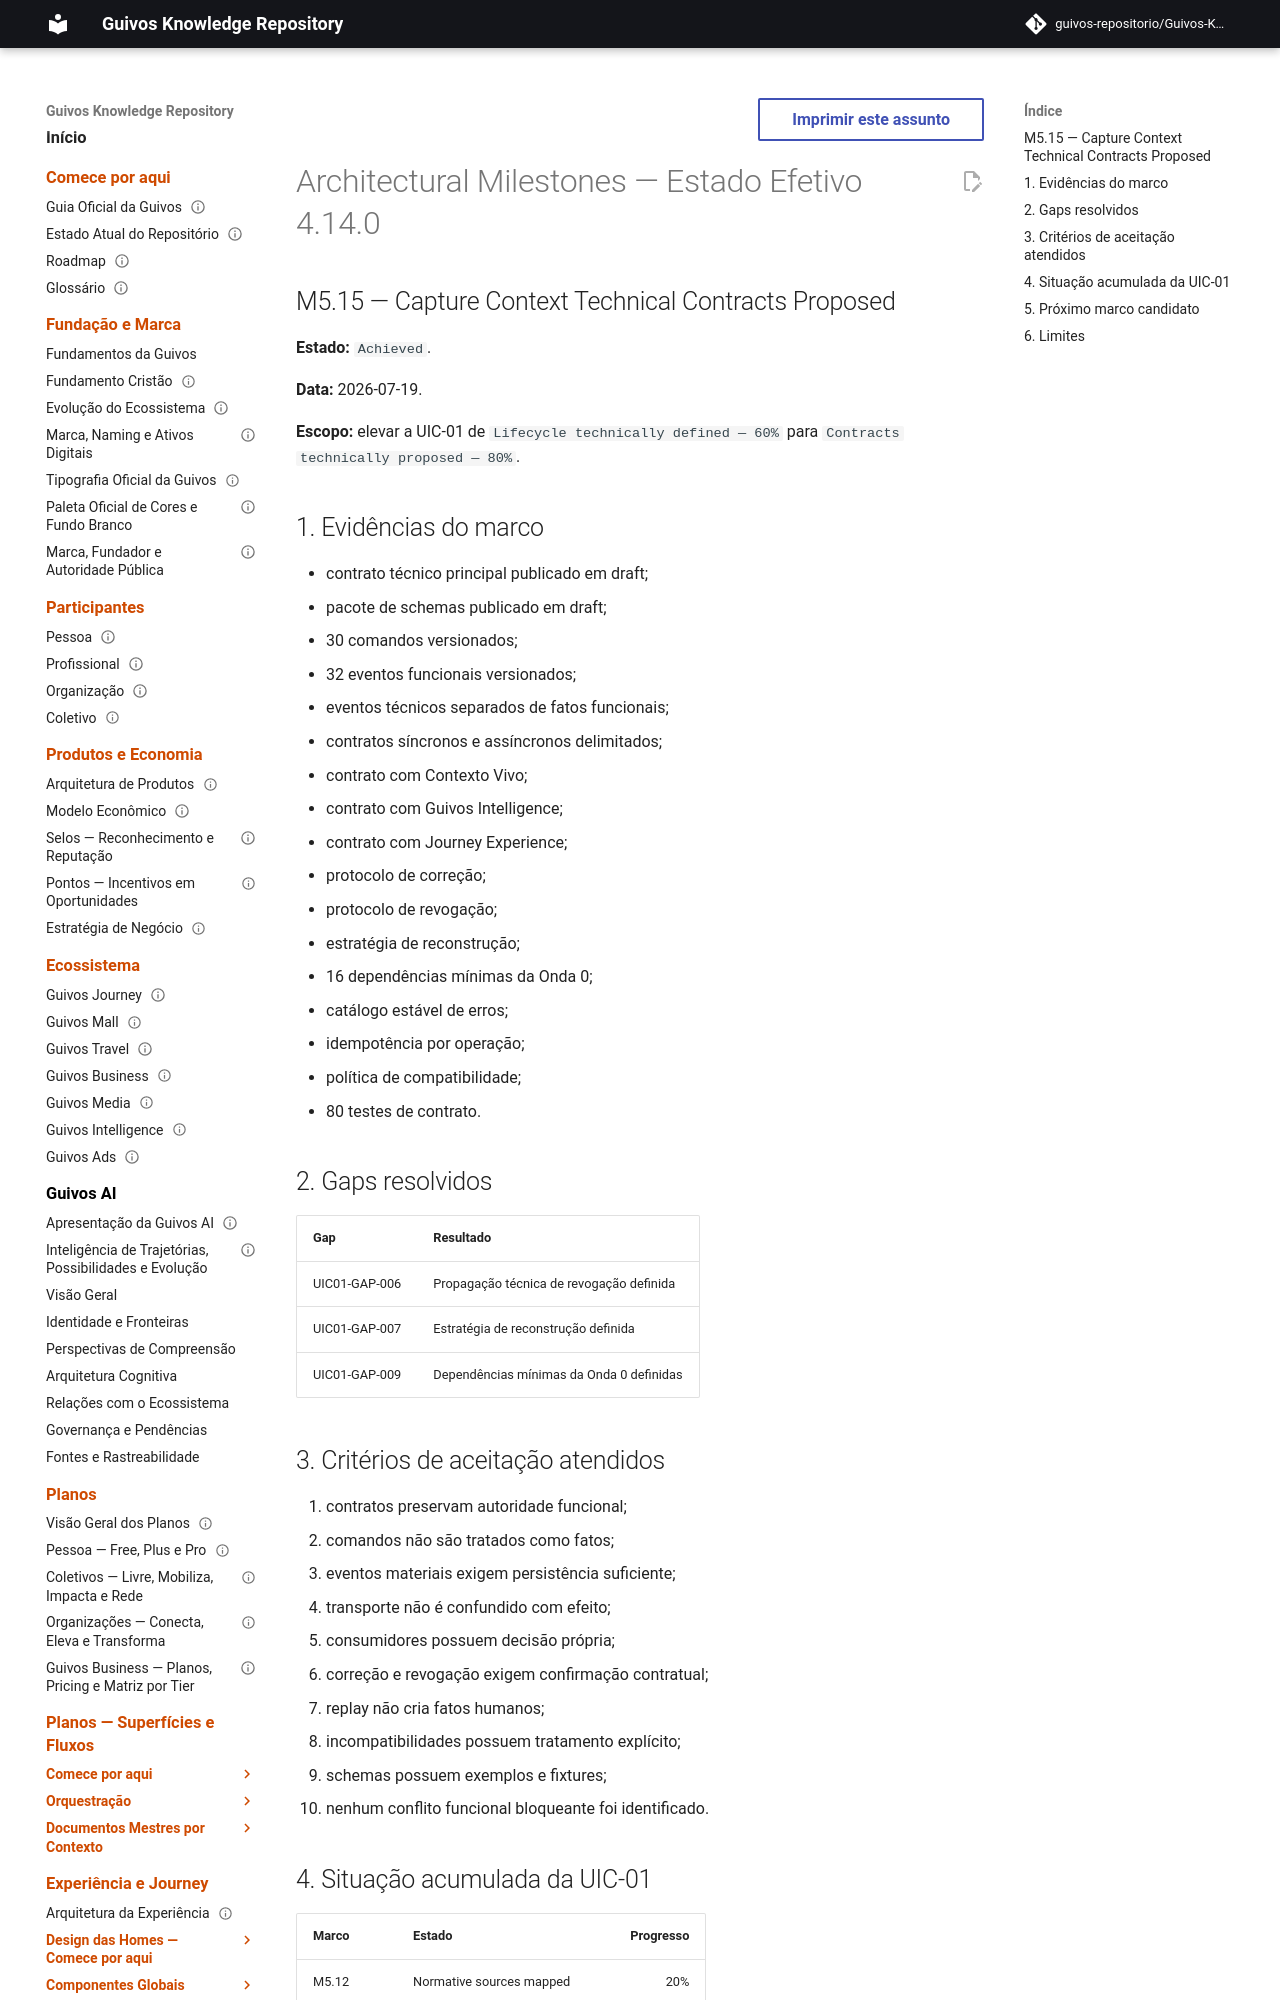

repository: guivos-repositorio/Guivos-Knowledge-Repository · page: project/architectural-milestones-4.14.0/index.html · generator: mkdocs

---
id: ARCHITECTURAL-MILESTONES-OVERLAY-4.14.0
title: Architectural Milestones — Estado Efetivo 4.14.0
status: active
version: 4.14.0
owner: Guivos
last_updated: 2026-07-19
supersedes_partial:
  - ARCHITECTURAL-MILESTONES-OVERLAY-4.13.0
related:
  - M5.15
  - PAS-001-CC-UIC-CONTRACTS-001
  - PAS-001-CC-UIC-SCHEMAS-001
---

# Architectural Milestones — Estado Efetivo 4.14.0

## M5.15 — Capture Context Technical Contracts Proposed

**Estado:** `Achieved`.

**Data:** 2026-07-19.

**Escopo:** elevar a UIC-01 de `Lifecycle technically defined — 60%` para `Contracts technically proposed — 80%`.
